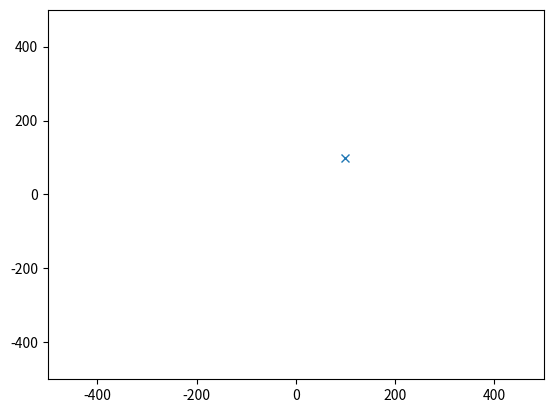

Python code for this plot: (Note: this script raises an exception after producing the figure.)
import numpy as np
import matplotlib.pyplot as plt


from matplotlib.animation import FuncAnimation

fig, ax = plt.subplots()

paths = []

ant_plots = [ax.plot(path[0], path[1], label=f"Ant {i}")[0] for i, path in enumerate(paths)]

ax.plot(100, 100, 'x')

ax.axis([-500, 500, -500, 500])

def update(t):
    for i, plot in enumerate(ant_plots):
        path_data = np.array(paths[i])
        plot.set_data(path_data[:t, 0], path_data[:t, 1])


ani = FuncAnimation(fig, update, frames=len(paths[0]), interval=350, repeat=False)

fig.legend()
plt.show()
